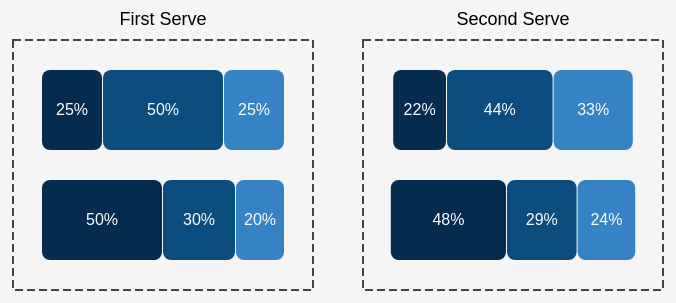
D3 v7 page, settled after 360 driven frames (6 s of simulated time); the page loaded 1 data file(s).


    d3.json("serve_zone_bar_chart_sample.json").then(function (data) {
      const svg = d3.select("svg");

      const boxWidth = 300;
      const boxHeight = 250;
      const padding = 50;
      const blockHeight = 80;
      const blockSpacing = 1;
      const topMargin = 100;

      const colors = ["#052B4F", "#0A4D7E", "#3583C4"];

      function normalizeSide(side) {
        const values = [side.t, side.body, side.wide];
        const total = d3.sum(values);
        return values.map(v => Math.round((v / total) * 100));
      }

      const charts = ["First Serve", "Second Serve"].map((label, i) => {
        const serve = data.serves.find(d => d.type === label);
        return {
          label: label,
          x: i * (boxWidth + padding) + padding,
          ad: normalizeSide(serve.sides.ad),
          deuce: normalizeSide(serve.sides.deuce),
          count: d3.sum([
            serve.sides.ad.t, serve.sides.ad.body, serve.sides.ad.wide,
            serve.sides.deuce.t, serve.sides.deuce.body, serve.sides.deuce.wide
          ])
        };
      });

      charts.forEach((chart, i) => {
        const baseY = topMargin;

        svg.append("rect")
          .attr("x", chart.x)
          .attr("y", baseY)
          .attr("width", boxWidth)
          .attr("height", boxHeight)
          .attr("fill", "none")
          .attr("stroke", "#444")
          .attr("stroke-width", 2)
          .attr("stroke-dasharray", "8,4");

        svg.append("text")
          .attr("x", chart.x + boxWidth / 2)
          .attr("y", baseY - 15)
          .attr("text-anchor", "middle")
          .attr("font-size", "18px")
          .attr("fill", "#000")
          .text(chart.label);

        const rowLabels = ["Ad", "Deuce"];
        const rowData = [chart.ad, chart.deuce];

        const maxRowWidth = 240;

        rowData.forEach((values, rowIndex) => {
          const y = baseY + 30 + rowIndex * (blockHeight + 30);

          const totalWidth = d3.sum(values.map(v => (v / 100) * maxRowWidth)) + (values.length - 1) * blockSpacing;
          let x = chart.x + (boxWidth - totalWidth) / 2;
          values.forEach((val, j) => {
            const proportionalWidth = (val / 100) * maxRowWidth;

            svg.append("rect")
              .attr("x", x)
              .attr("y", y)
              .attr("width", proportionalWidth)
              .attr("height", blockHeight)
              .attr("rx", 8)
              .attr("ry", 8)
              .attr("fill", colors[j]);

            svg.append("text")
              .attr("x", x + proportionalWidth / 2)
              .attr("y", y + blockHeight / 2 + 5)
              .attr("text-anchor", "middle")
              .attr("fill", "white")
              .attr("font-size", "16px")
              .text(`${val}%`);

            x += proportionalWidth + blockSpacing;
          });
        });
      });
    });
  

### data: serve_zone_bar_chart_sample.json
{
 "serves": [
  {
   "type": "First Serve",
   "sides": {
    "deuce": "{... 3 keys}",
    "ad": "{... 3 keys}"
   }
  },
  {
   "type": "Second Serve",
   "sides": {
    "deuce": "{... 3 keys}",
    "ad": "{... 3 keys}"
   }
  }
 ]
}